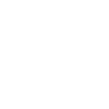
t = 0.00 s
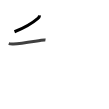
t = 1.75 s
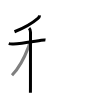
t = 3.50 s
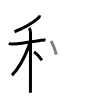
t = 5.50 s
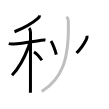
t = 7.25 s
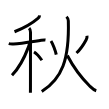
t = 9.00 s

The animated SVG that drew these frames (rendered in a browser with its animation timeline set to each time). Animation: 9 SMIL elements (animate=9); one cycle of 9.00 s.

<svg width="109px" height="109px" viewBox="0 0 px 109px" xmlns="http://www.w3.org/2000/svg" xmlns:xlink="http://www.w3.org/1999/xlink" xml:space="preserve" version="1.1"  baseProfile="full">
<path d="M39.62,15.38c-0.12,1.25-0.96,2.35-1.7,2.99c-5.2,4.45-12.22,8.98-23.42,13.39" style="fill:none;stroke:black;stroke-width:3;opacity:0">
  <animate attributeType="CSS" attributeName="opacity" from="0" to="1" begin="0s" dur="1s" repeatCount="Indefinite" fill="freeze" />
</path>
<path d="M8.74,43.6c0.75,0.21,2.75,0.47,4.74,0.37c7.21-0.34,16.66-1.97,27.75-3.64c1.97-0.3,3-0.46,4.24-0.25" style="fill:none;stroke:black;stroke-width:3;opacity:0">
  <animate attributeType="CSS" attributeName="opacity" from="0" to="1" begin="1s" dur="1s" repeatCount="Indefinite" fill="freeze" />
</path>
<path d="M29.08,28.16c1.01,1.01,1.42,2.59,1.42,4.09c0,6.99-0.05,40.67-0.05,55.5c0,2.25-0.03,4.04-0.04,5" style="fill:none;stroke:black;stroke-width:3;opacity:0">
  <animate attributeType="CSS" attributeName="opacity" from="0" to="1" begin="2s" dur="1s" repeatCount="Indefinite" fill="freeze" />
</path>
<path d="M29.43,42.97c0,1.53-0.82,3.59-1.12,4.4c-3.6,9.6-8.94,20.27-16.31,27.88" style="fill:none;stroke:black;stroke-width:3;opacity:0">
  <animate attributeType="CSS" attributeName="opacity" from="0" to="1" begin="3s" dur="1s" repeatCount="Indefinite" fill="freeze" />
</path>
<path d="M34,52c3.3,1.92,6.1,5.77,7.88,8.25" style="fill:none;stroke:black;stroke-width:3;opacity:0">
  <animate attributeType="CSS" attributeName="opacity" from="0" to="1" begin="4s" dur="1s" repeatCount="Indefinite" fill="freeze" />
</path>
<path d="M51,41c1.92,2.82,4.72,10.81,5.25,13.62" style="fill:none;stroke:black;stroke-width:3;opacity:0">
  <animate attributeType="CSS" attributeName="opacity" from="0" to="1" begin="5s" dur="1s" repeatCount="Indefinite" fill="freeze" />
</path>
<path d="M87,35.75c0.25,1.38-0.09,2.6-0.94,4.18c-1.52,2.81-5.43,9.2-9.56,13.07" style="fill:none;stroke:black;stroke-width:3;opacity:0">
  <animate attributeType="CSS" attributeName="opacity" from="0" to="1" begin="6s" dur="1s" repeatCount="Indefinite" fill="freeze" />
</path>
<path d="M66.46,16.75c1.17,1.12,1.83,2.7,1.86,3.92C69.38,59.88,62,78.5,41.75,91.5" style="fill:none;stroke:black;stroke-width:3;opacity:0">
  <animate attributeType="CSS" attributeName="opacity" from="0" to="1" begin="7s" dur="1s" repeatCount="Indefinite" fill="freeze" />
</path>
<path d="M67.32,55.54c6.72,12.87,16.04,24.3,22.59,30.72c1.95,1.91,3.71,3.68,6.34,4.48" style="fill:none;stroke:black;stroke-width:3;opacity:0">
  <animate attributeType="CSS" attributeName="opacity" from="0" to="1" begin="8s" dur="1s" repeatCount="Indefinite" fill="freeze" />
</path>
</svg>
